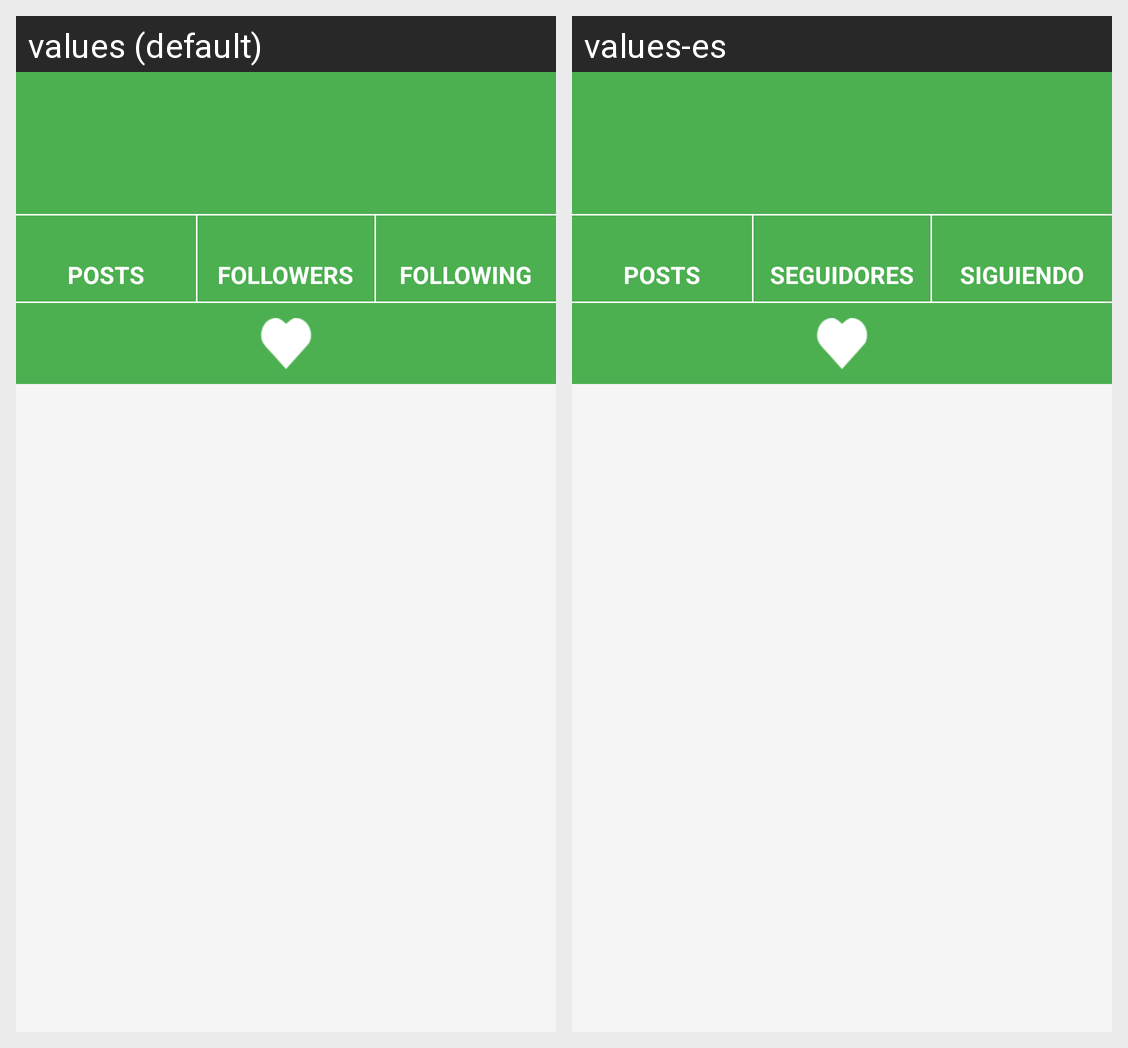

Here is an Android app screen in its default locale and in the app's own translations. Write out the translated-string differences for the strings that appear on this screen.
Android screen res/layout/fragment_instagram_profile.xml rendered under 2 locales, left to right: values (default), values-es. Device: Nexus 5 (rendered at 1080×1920; each locale shown at half size, 540×960, under a caption strip naming it); theme AppTheme.
Strings drawn on this screen, with the default value and each locale's value (text and hints the layout hard-codes, and strings that could not be matched under every locale, appear in the picture but are not listed):

posts
  values: POSTS
  values-es: POSTS

followers
  values: FOLLOWERS
  values-es: SEGUIDORES

following
  values: FOLLOWING
  values-es: SIGUIENDO
